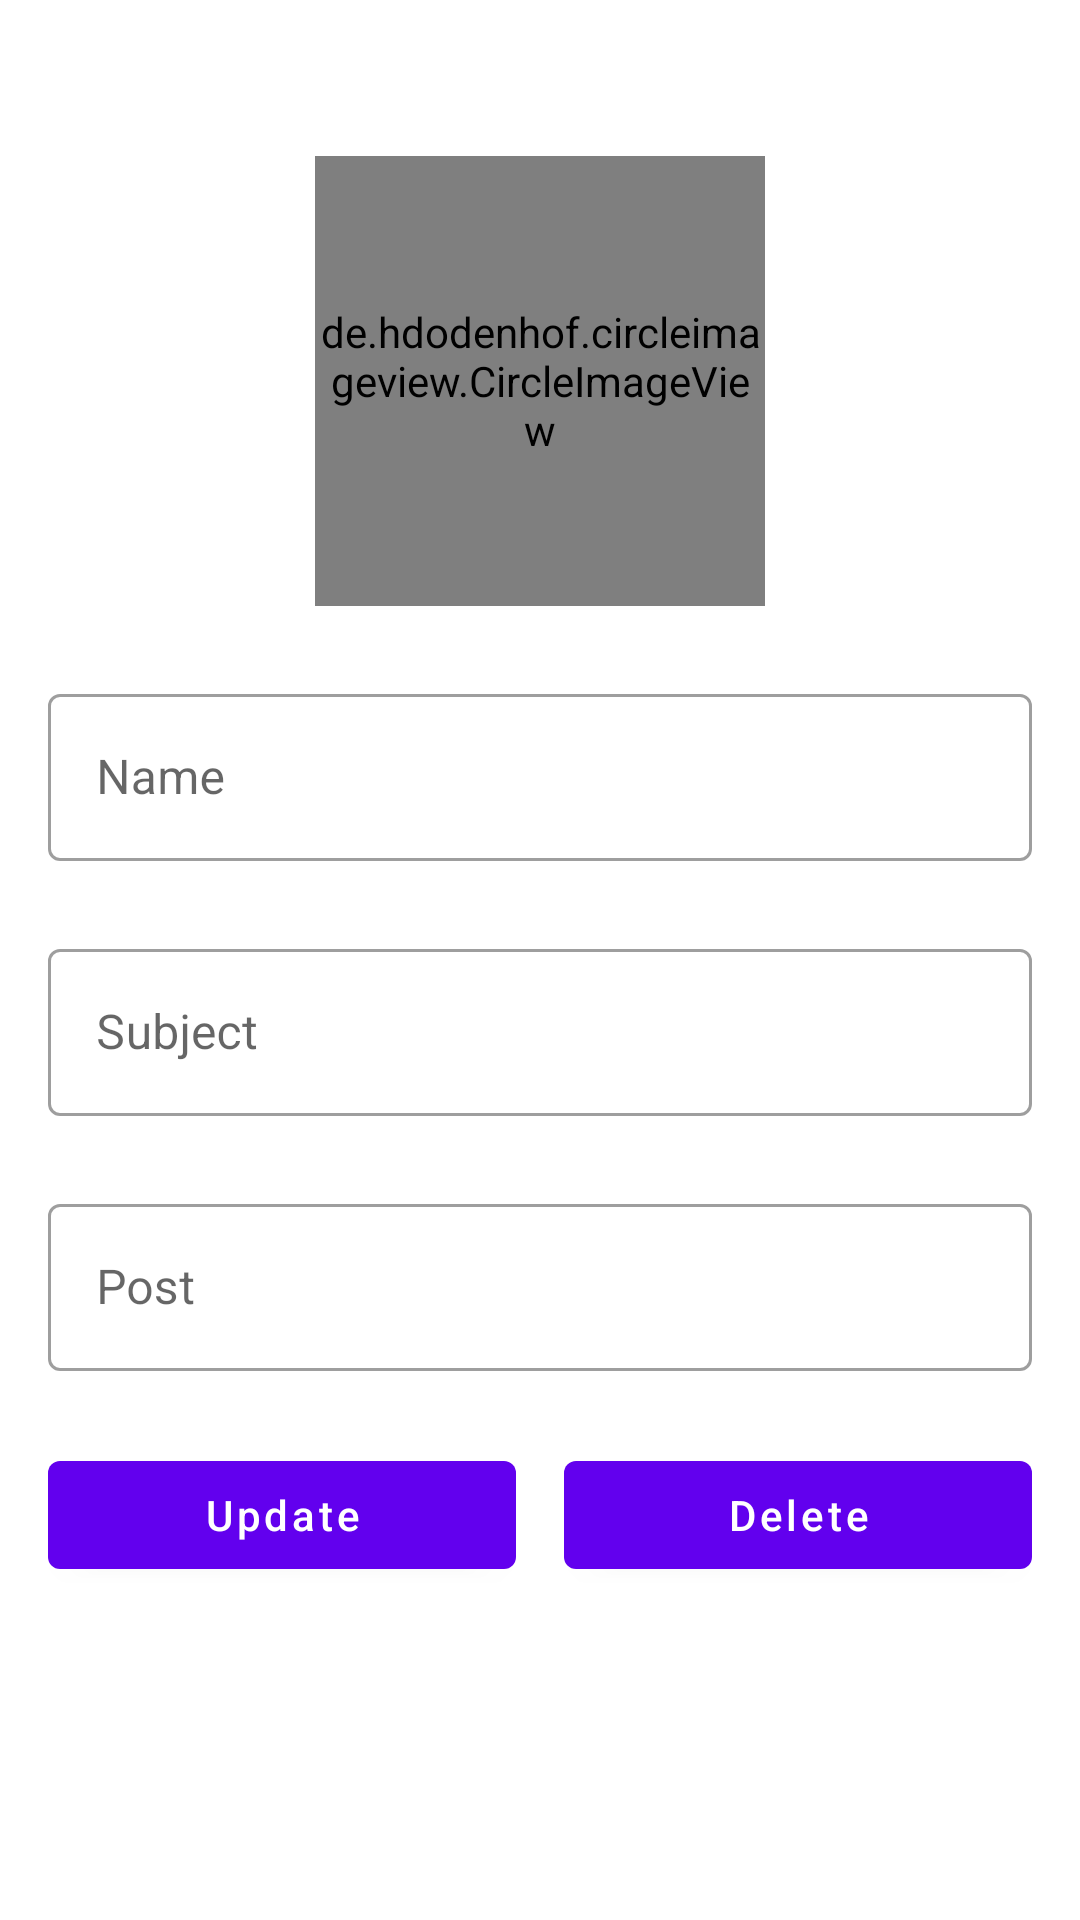

Layout XML and referenced resources for this Android screen:
<!-- AndroidManifest.xml: application theme Theme.AdminAppGhansoli -->
<!-- res/layout/activity_update_teacher.xml -->
<?xml version="1.0" encoding="utf-8"?>

<LinearLayout xmlns:android="http://schemas.android.com/apk/res/android"
    xmlns:app="http://schemas.android.com/apk/res-auto"
    xmlns:tools="http://schemas.android.com/tools"
    android:layout_width="match_parent"
    android:layout_height="match_parent"
    android:orientation="vertical"
    android:padding="16dp"
    tools:context=".faculty.UpdateTeacherActivity">
    <de.hdodenhof.circleimageview.CircleImageView
        android:layout_width="150dp"
        android:layout_height="150dp"
        android:id="@+id/updateTeacherimg"
        android:layout_gravity="center_horizontal"
        android:src="@drawable/avtaar"
        android:layout_marginTop="36dp"/>

    <com.google.android.material.textfield.TextInputLayout
        android:layout_width="match_parent"
        android:layout_height="wrap_content"
        android:layout_marginTop="24dp"
        style="@style/Widget.MaterialComponents.TextInputLayout.OutlinedBox">

        <com.google.android.material.textfield.TextInputEditText
            android:layout_width="match_parent"
            android:layout_height="wrap_content"
            android:hint="Name"
            android:layout_marginTop="16dp"
            android:inputType="text"
            android:id="@+id/updateTeachername"/>
    </com.google.android.material.textfield.TextInputLayout>
    <com.google.android.material.textfield.TextInputLayout
        android:layout_width="match_parent"
        android:layout_height="wrap_content"
        android:layout_marginTop="24dp"
        style="@style/Widget.MaterialComponents.TextInputLayout.OutlinedBox">

        <com.google.android.material.textfield.TextInputEditText
            android:layout_width="match_parent"
            android:layout_height="wrap_content"
            android:hint="Subject"
            android:layout_marginTop="16dp"
            android:inputType="text"
            android:id="@+id/updateTeacherSubject"/>
    </com.google.android.material.textfield.TextInputLayout>
    <com.google.android.material.textfield.TextInputLayout
        android:layout_width="match_parent"
        android:layout_height="wrap_content"
        android:layout_marginTop="24dp"
        style="@style/Widget.MaterialComponents.TextInputLayout.OutlinedBox">

        <com.google.android.material.textfield.TextInputEditText
            android:layout_width="match_parent"
            android:layout_height="wrap_content"
            android:hint="Post"
            android:inputType="text"
            android:layout_marginTop="16dp"
            android:id="@+id/updateTeacherpost"/>
    </com.google.android.material.textfield.TextInputLayout>
    <LinearLayout
        android:layout_width="match_parent"
        android:layout_height="wrap_content"
        android:weightSum="2"
        android:layout_marginTop="24dp"
        android:orientation="horizontal">
        <com.google.android.material.button.MaterialButton
            android:layout_width="0dp"
            android:layout_height="wrap_content"
            android:layout_weight="1"
            android:textAllCaps="false"
            android:text="Update"
            android:layout_marginRight="8dp"
            android:id="@+id/updateTeacherbtn"/>
        <com.google.android.material.button.MaterialButton
            android:layout_width="0dp"
            android:layout_height="wrap_content"
            android:layout_weight="1"
            android:text="Delete"
            android:textAllCaps="false"
            android:layout_marginLeft="8dp"
            android:id="@+id/deleteTeacherbtn"/>


    </LinearLayout>



</LinearLayout>
<!-- resources referenced by this layout -->
<resources>
  <style name="Theme.AdminAppGhansoli" parent="Theme.MaterialComponents.DayNight.DarkActionBar">
          
          <item name="colorPrimary">@color/purple_500</item>
          <item name="colorPrimaryVariant">@color/purple_700</item>
          <item name="colorOnPrimary">@color/white</item>
          
          <item name="colorSecondary">@color/teal_200</item>
          <item name="colorSecondaryVariant">@color/teal_700</item>
          <item name="colorOnSecondary">@color/black</item>
          
          <item name="android:statusBarColor" tools:targetApi="l">?attr/colorPrimaryVariant</item>
          
      </style>
  <color name="purple_500">#FF6200EE</color>
  <color name="purple_700">#FF3700B3</color>
  <color name="white">#FFFFFFFF</color>
  <color name="teal_200">#FF03DAC5</color>
  <color name="teal_700">#FF018786</color>
  <color name="black">#FF000000</color>
</resources>
